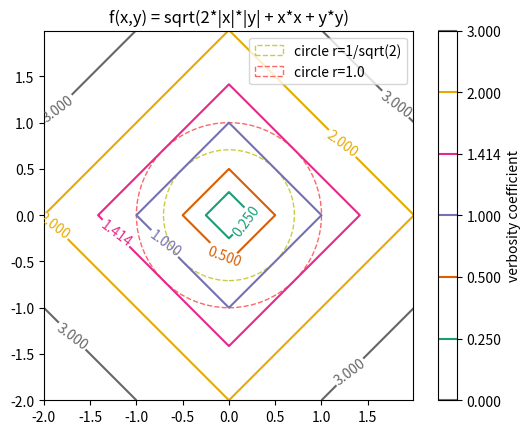

This chart was generated by the following Python code:
# -*- coding: utf-8 -*-
"""Plot distance function."""
import math
import numpy

import matplotlib.cm
import matplotlib
matplotlib.use('Agg')
# pylint: disable=wrong-import-position
import matplotlib.pyplot  # noqa: E402


def func_d4(p_x):
    """Func d1 + d2."""
    return numpy.sqrt(
        p_x[1:] * p_x[1:] + p_x[:-1] * p_x[:-1]
        + 2 * numpy.absolute(p_x[1:]) * numpy.absolute(p_x[:-1])
    )


def main():
    """main."""
    levels = [0, 0.25, 0.5, 1, math.sqrt(2), 2, 3]

    delta = 0.00625
    x_seq = numpy.arange(-2.0, 2.0, delta)
    y_seq = numpy.arange(-2.0, 2.0, delta)
    grid_x, grid_y = numpy.meshgrid(x_seq, y_seq)

    # Get Current Axis
    ax = matplotlib.pyplot.gca()

    # draw circle.
    circle_r1 = matplotlib.pyplot.Circle(
        (0, 0), 1, facecolor='none', edgecolor='#ff6666',
        linewidth=1.0, linestyle='dashed', label='r=1.0'
    )

    circle_r0 = matplotlib.pyplot.Circle(
        (0, 0), math.sqrt(2) / 2, facecolor='none', edgecolor='#cccc44',
        linewidth=1.0, linestyle='dashed'
    )

    z = func_d4(
        numpy.vstack([grid_x.ravel(), grid_y.ravel()])
    ).reshape(len(x_seq), len(y_seq))
    ax.set_aspect('equal', adjustable='box')
    cs_plot = matplotlib.pyplot.contour(
        grid_x, grid_y, z, levels,
        cmap='Dark2'
    )
    matplotlib.pyplot.clabel(cs_plot, inline=1, fontsize=10)
    color_bar = matplotlib.pyplot.colorbar(cs_plot)
    color_bar.ax.set_ylabel('verbosity coefficient')
    matplotlib.pyplot.title('f(x,y) = sqrt(2*|x|*|y| + x*x + y*y)')
    ax.add_patch(circle_r0)
    ax.add_patch(circle_r1)
    ax.legend(
        [circle_r0, circle_r1],
        ['circle r=1/sqrt(2)', 'circle r=1.0'])
    matplotlib.pyplot.savefig('matplotlib_plot_contour_d4.png')
    # matplotlib.pyplot.show()


if __name__ == '__main__':
    main()

# EOF
